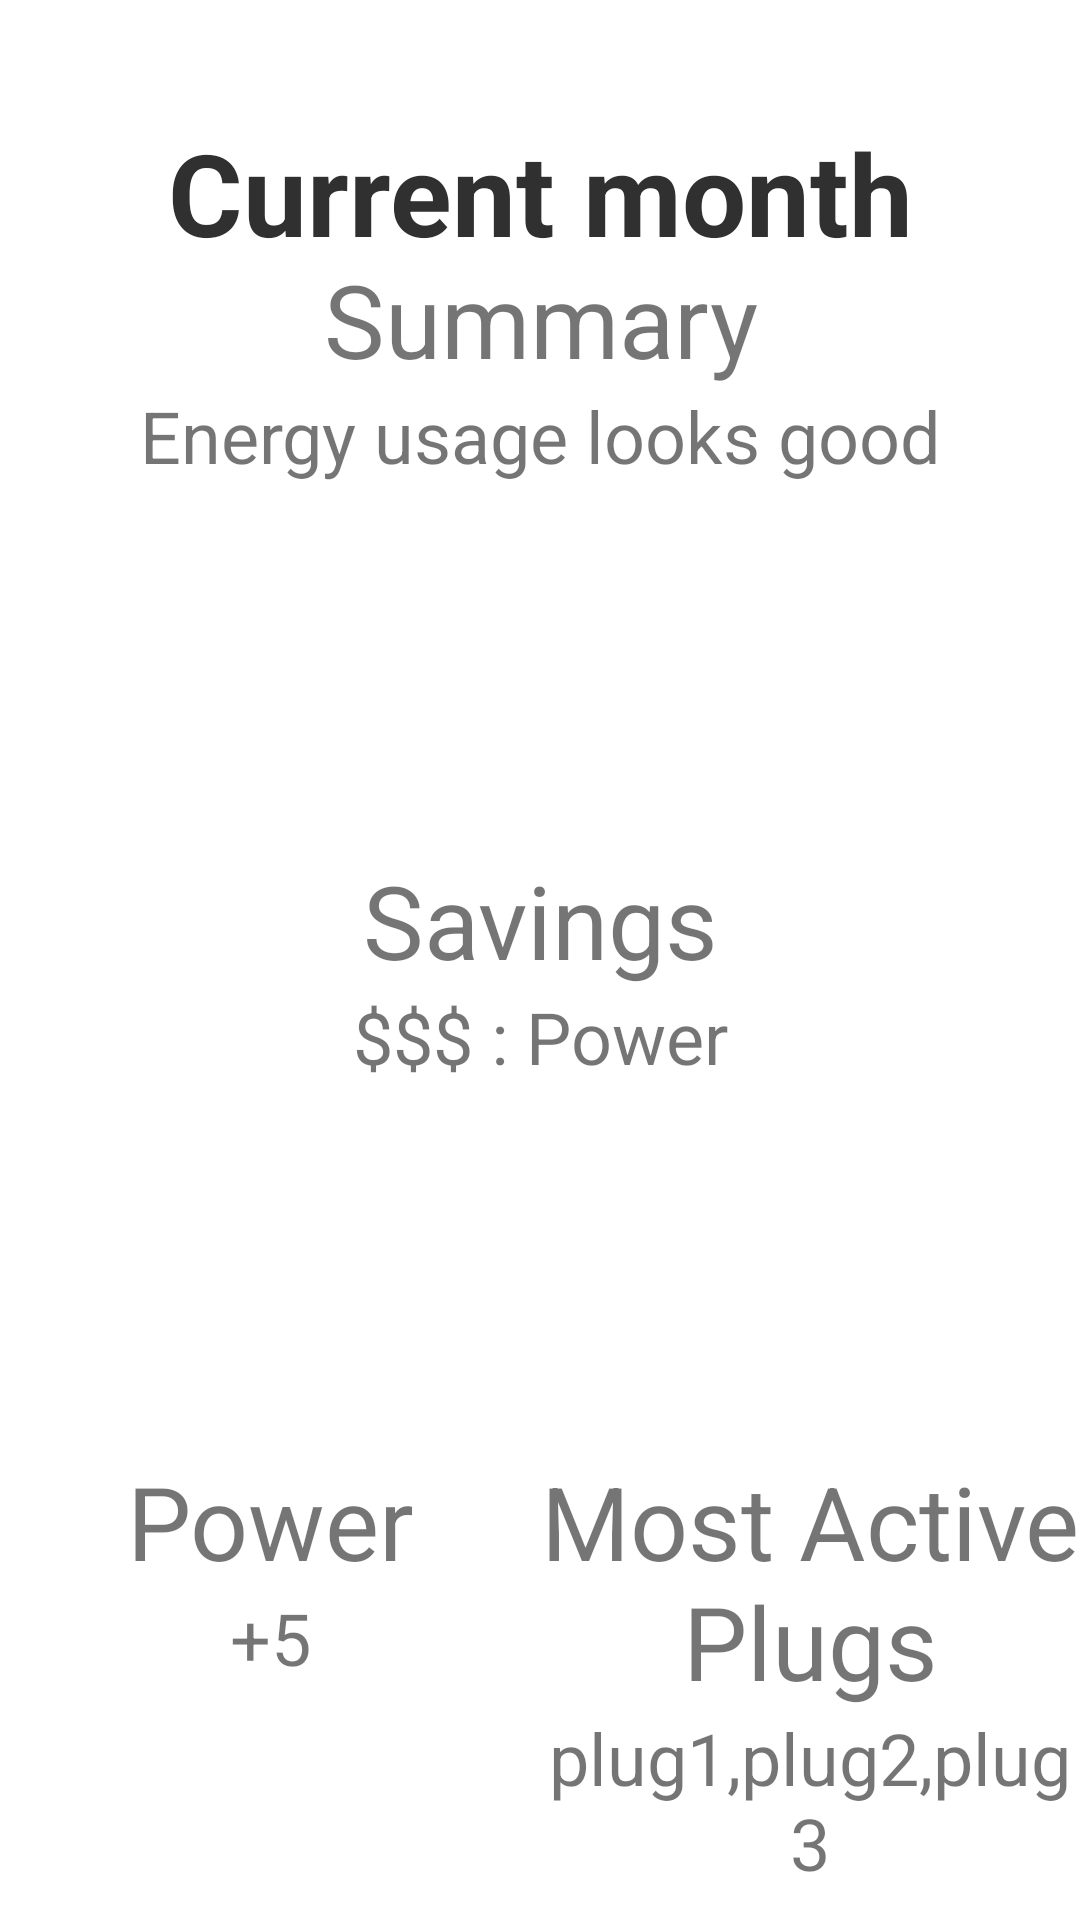

Reconstruct the res/layout file that produces this screen, plus the resources it refers to.
<!-- AndroidManifest.xml: application theme Theme.DummyApp -->
<!-- res/layout/fragment_home.xml -->
<?xml version="1.0" encoding="utf-8"?>
<androidx.constraintlayout.widget.ConstraintLayout
    xmlns:android="http://schemas.android.com/apk/res/android"
    xmlns:app="http://schemas.android.com/apk/res-auto"
    xmlns:tools="http://schemas.android.com/tools"
    android:layout_width="match_parent"
    android:layout_height="match_parent"
    tools:context=".ui.home.HomeFragment" >

    <androidx.constraintlayout.widget.ConstraintLayout
        android:id="@+id/monthConstraintLayout"
        android:layout_width="0dp"
        android:layout_height="128dp"
        app:layout_constraintEnd_toEndOf="parent"
        app:layout_constraintHorizontal_bias="1.0"
        app:layout_constraintStart_toStartOf="parent"
        app:layout_constraintTop_toTopOf="parent">

        <TextView
            android:id="@+id/monthTextView"
            android:layout_width="wrap_content"
            android:layout_height="wrap_content"
            android:contentDescription="@string/current_month"
            android:fontFamily="sans-serif"
            android:text="@string/current_month"
            android:textAlignment="center"
            android:textAllCaps="false"
            android:textColor="#303030"
            android:textSize="38sp"
            android:textStyle="bold"
            app:layout_constraintBottom_toBottomOf="parent"
            app:layout_constraintEnd_toEndOf="parent"
            app:layout_constraintStart_toStartOf="parent"
            app:layout_constraintTop_toTopOf="parent" />
    </androidx.constraintlayout.widget.ConstraintLayout>

    <androidx.constraintlayout.widget.ConstraintLayout
        android:id="@+id/blocksConstraintLayout"
        android:layout_width="0dp"
        android:layout_height="601dp"
        app:layout_constraintBottom_toBottomOf="parent"
        app:layout_constraintEnd_toEndOf="parent"
        app:layout_constraintStart_toStartOf="parent"
        app:layout_constraintTop_toBottomOf="@+id/monthConstraintLayout">

        <LinearLayout
            android:id="@+id/blockLinearLayout"
            android:layout_width="0dp"
            android:layout_height="0dp"
            android:orientation="vertical"
            app:layout_constraintBottom_toBottomOf="parent"
            app:layout_constraintEnd_toEndOf="parent"
            app:layout_constraintStart_toStartOf="parent"
            app:layout_constraintTop_toTopOf="parent">

            <LinearLayout
                android:id="@+id/summayBlock"
                android:layout_width="match_parent"
                android:layout_height="0dp"
                android:layout_weight="1"
                android:orientation="vertical">

                <TextView
                    android:id="@+id/summaryTitleTextView"
                    android:layout_width="match_parent"
                    android:layout_height="wrap_content"
                    android:text="Summary"
                    android:textAlignment="center"
                    android:textSize="34sp" />

                <TextView
                    android:id="@+id/summaryDescTextView"
                    android:layout_width="match_parent"
                    android:layout_height="wrap_content"
                    android:text="Energy usage looks good"
                    android:textAlignment="center"
                    android:textSize="24sp" />

            </LinearLayout>

            <LinearLayout
                android:id="@+id/savingsBlock"
                android:layout_width="match_parent"
                android:layout_height="0dp"
                android:layout_weight="1"
                android:orientation="vertical">

                <TextView
                    android:id="@+id/savingsTitleTextView"
                    android:layout_width="match_parent"
                    android:layout_height="wrap_content"
                    android:text="Savings"
                    android:textAlignment="center"
                    android:textSize="34sp" />

                <TextView
                    android:id="@+id/savingsDescTextView"
                    android:layout_width="match_parent"
                    android:layout_height="wrap_content"
                    android:text="$$$ : Power"
                    android:textAlignment="center"
                    android:textSize="24sp" />

            </LinearLayout>

            <LinearLayout
                android:id="@+id/auxBlock"
                android:layout_width="match_parent"
                android:layout_height="0dp"
                android:layout_weight="1"
                android:orientation="horizontal">

                <LinearLayout
                    android:id="@+id/deltaBlock"
                    android:layout_width="0dp"
                    android:layout_height="match_parent"
                    android:layout_weight="1"
                    android:orientation="vertical">

                    <TextView
                        android:id="@+id/deltaTitleTextView"
                        android:layout_width="match_parent"
                        android:layout_height="wrap_content"
                        android:text="Power"
                        android:textAlignment="center"
                        android:textSize="34sp" />

                    <TextView
                        android:id="@+id/deltaDescTextView"
                        android:layout_width="match_parent"
                        android:layout_height="wrap_content"
                        android:text="+5"
                        android:textAlignment="center"
                        android:textSize="24sp" />
                </LinearLayout>

                <LinearLayout
                    android:id="@+id/plugsBlock"
                    android:layout_width="0dp"
                    android:layout_height="match_parent"
                    android:layout_weight="1"
                    android:orientation="vertical">

                    <TextView
                        android:id="@+id/plugTitleTextView"
                        android:layout_width="match_parent"
                        android:layout_height="wrap_content"
                        android:text="Most Active Plugs"
                        android:textAlignment="center"
                        android:textSize="34sp" />

                    <TextView
                        android:id="@+id/plugDescTextView"
                        android:layout_width="match_parent"
                        android:layout_height="wrap_content"
                        android:text="plug1,plug2,plug3"
                        android:textAlignment="center"
                        android:textSize="24sp" />
                </LinearLayout>
            </LinearLayout>

        </LinearLayout>
    </androidx.constraintlayout.widget.ConstraintLayout>
</androidx.constraintlayout.widget.ConstraintLayout>
<!-- resources referenced by this layout -->
<resources>
  <string name="current_month">Current month</string>
  <style name="Theme.DummyApp" parent="Theme.MaterialComponents.DayNight.DarkActionBar">
          
          <item name="colorPrimary">@color/purple_500</item>
          <item name="colorPrimaryVariant">@color/purple_700</item>
          <item name="colorOnPrimary">@color/white</item>
          
          <item name="colorSecondary">@color/teal_200</item>
          <item name="colorSecondaryVariant">@color/teal_700</item>
          <item name="colorOnSecondary">@color/black</item>
          
          <item name="android:statusBarColor" tools:targetApi="l">?attr/colorPrimaryVariant</item>
          
      </style>
  <!-- not gathered from this repository: default colours our renderer supplied (Android Studio template values) -->
  <color name="purple_500">#FF6200EE</color>
  <color name="purple_700">#FF3700B3</color>
  <color name="teal_200">#FF03DAC5</color>
  <color name="teal_700">#FF018786</color>
  <color name="black">#FF000000</color>
  <color name="white">#FFFFFFFF</color>
</resources>
